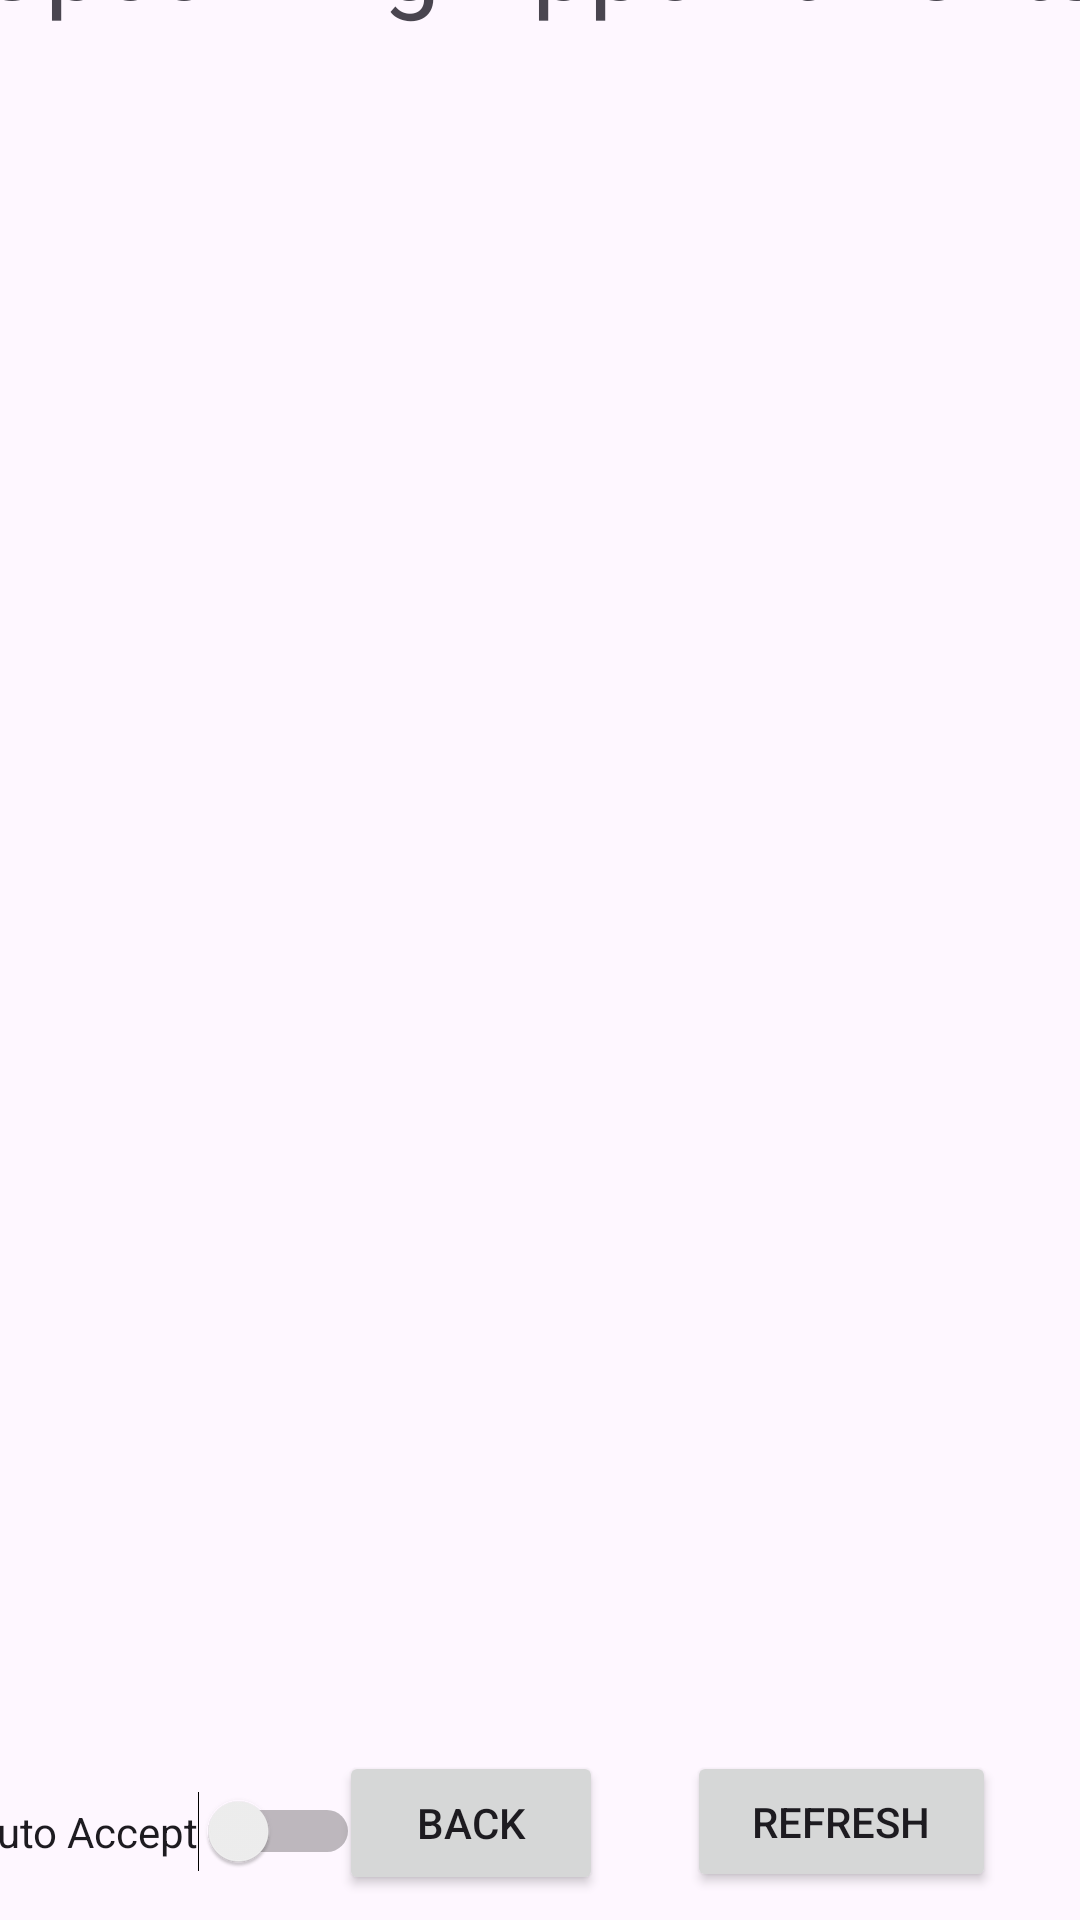

Android layout source for this screen:
<!-- AndroidManifest.xml: application theme Theme.HAMSApplication -->
<!-- res/layout/activity_coming_appointment.xml -->
<?xml version="1.0" encoding="utf-8"?>
<androidx.constraintlayout.widget.ConstraintLayout xmlns:android="http://schemas.android.com/apk/res/android"
    xmlns:app="http://schemas.android.com/apk/res-auto"
    xmlns:tools="http://schemas.android.com/tools"
    android:layout_width="match_parent"
    android:layout_height="match_parent"
    tools:context=".ComingAppointment">

    <Button
        android:id="@+id/backButton"
        android:layout_width="wrap_content"
        android:layout_height="wrap_content"
        android:layout_marginTop="13dp"
        android:layout_marginEnd="28dp"
        android:text="Back"
        app:layout_constraintBottom_toBottomOf="parent"
        app:layout_constraintEnd_toStartOf="@+id/RefreshAppointment"
        app:layout_constraintTop_toBottomOf="@+id/linearLayout13"
        app:layout_constraintVertical_bias="0.555" />

    <Button
        android:id="@+id/RefreshAppointment"
        android:layout_width="103dp"
        android:layout_height="47dp"
        android:layout_marginTop="14dp"
        android:layout_marginEnd="28dp"
        android:text="Refresh"
        app:layout_constraintBottom_toBottomOf="parent"
        app:layout_constraintEnd_toEndOf="parent"
        app:layout_constraintTop_toBottomOf="@+id/linearLayout13" />

    <LinearLayout
        android:id="@+id/linearLayout4"
        android:layout_width="408dp"
        android:layout_height="97dp"
        android:layout_marginBottom="1dp"
        android:orientation="horizontal"
        app:layout_constraintBottom_toTopOf="@+id/linearLayout13"
        app:layout_constraintEnd_toEndOf="parent"
        app:layout_constraintStart_toStartOf="parent"
        app:layout_constraintTop_toTopOf="parent">

        <TextView
            android:id="@+id/textView15"
            android:layout_width="0dp"
            android:layout_height="match_parent"
            android:layout_weight="1"
            android:text="Upcoming Appointments"
            android:textAlignment="center"
            android:textSize="34sp" />
    </LinearLayout>

    <ScrollView
        android:id="@+id/linearLayout13"
        android:layout_width="400dp"
        android:layout_height="535dp"
        android:layout_marginStart="1dp"
        android:layout_marginEnd="1dp"
        android:layout_marginBottom="80dp"
        android:orientation="horizontal"
        app:layout_constraintBottom_toBottomOf="parent"
        app:layout_constraintEnd_toEndOf="parent"
        app:layout_constraintHorizontal_bias="0.444"
        app:layout_constraintStart_toStartOf="parent">

        <HorizontalScrollView
            android:id="@+id/ScrollHorizontal"
            android:layout_width="match_parent"
            android:layout_height="wrap_content"
            android:scrollbars="horizontal|vertical">

            <TableLayout
                android:id="@+id/IncomingAppointmentView"
                android:layout_width="wrap_content"
                android:layout_height="match_parent"
                android:layout_marginTop="50dp"
                app:layout_constraintBottom_toTopOf="parent"
                app:layout_constraintEnd_toEndOf="parent"
                app:layout_constraintHorizontal_bias="0.488"
                app:layout_constraintStart_toStartOf="parent"
                app:layout_constraintTop_toTopOf="parent"
                app:layout_constraintVertical_bias="0.47" />

        </HorizontalScrollView>
    </ScrollView>

    <Switch
        android:id="@+id/acceptSwitch"
        android:layout_width="wrap_content"
        android:layout_height="wrap_content"
        android:layout_marginBottom="16dp"
        android:text="Auto Accept"
        app:layout_constraintBottom_toBottomOf="parent"
        app:layout_constraintEnd_toStartOf="@+id/backButton"
        app:layout_constraintHorizontal_bias="0.609"
        app:layout_constraintStart_toStartOf="parent" />

</androidx.constraintlayout.widget.ConstraintLayout>
<!-- resources referenced by this layout -->
<resources>
  <style name="Theme.HAMSApplication" parent="Base.Theme.HAMSApplication" />
  <style name="Base.Theme.HAMSApplication" parent="Theme.Material3.DayNight.NoActionBar">
          
          
      </style>
</resources>
